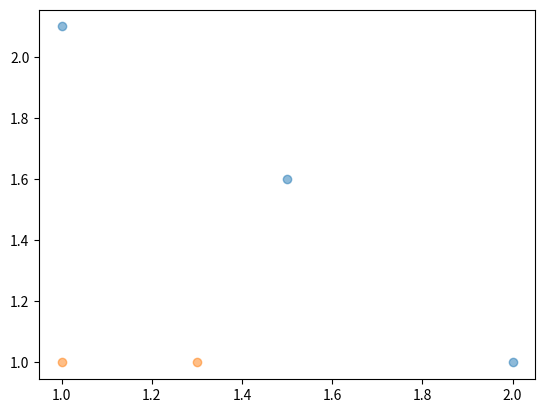

Write the Python code that produced this figure.
# -*- coding: utf-8 -*-
"""
训练单层决策树
"""
import numpy as np
import matplotlib.pyplot as plt

def loadSimpleData():
    dataMat=np.matrix([
        [1., 2.1],
        [1.5, 1.6],
        [1.3, 1.],
        [1., 1.],
        [2., 1.]
    ])
    classLabels=[1.0, 1.0, -1.0, -1.0, 1.0]
    return dataMat,classLabels

def showData(dataMat,labelMat):
    data_plus=[]
    data_minus=[]
    for i in range(len(dataMat)):
        if labelMat[i]==1:
            data_plus.append(dataMat[i])
        else:
            data_minus.append(dataMat[i])
    data_plus_np=np.array(data_plus).T
    data_minus_np=np.array(data_minus).T

    # data_plus_np.plot(kind="scatter",x="data_plus_np[0]",y="data_plus_np[1]",alpha=0.1)
    plt.scatter(data_plus_np[0],data_plus_np[1],alpha=0.5)
    plt.scatter(data_minus_np[0],data_minus_np[1],alpha=0.5)
    plt.show()

def stumpClassify(dataMatrix,dimen,threshVal,threshIneq):
    """
    单层决策树分类函数
    :param dataMatrix:
    :param dimen: 第dimen列 也是第几个特征
    :param threshVal: 阈值
    :param threshIneq: 标志
    :return:
    resultArr分类结果
    """
    resultArr=np.ones((np.shape(dataMatrix)[0],1))
    if threshIneq=='less':
        resultArr[dataMatrix[:,dimen]<=threshVal]=-1.0
    else:
        resultArr[dataMatrix[:,dimen]>threshVal]=1.0
    return resultArr


def buildStump(dataArr,classLabels,D):
    """
        找到数据集上的单层最佳决策树
    :param dataArr:
    :param classLabels:
    :param D: 样本权重
    :return:
    bestStump-最佳单层决策树信息
    minError 最小误差
    bestClassEst-最佳分类结果
    """
    dataMatrix=np.mat(dataArr)
    labelMatrix=np.mat(classLabels).T
    m,n=np.shape(dataMatrix)
    numSteps = 10.0
    bestStump = {}
    bestClasEst = np.mat(np.zeros((m, 1)))
    minError=float('inf')
    for i in range(n):
        rangeMin=dataMatrix[:,i].min()
        rangeMax=dataMatrix[:,i].max()
        stepSize=abs(rangeMax-rangeMin)/numSteps#计算步长
        for j in range(-1,int(numSteps)+1):
            for inequal in ['less','greater']:
                threshVal=(rangeMin+float(j)*stepSize)
                predictedVals=stumpClassify(dataMatrix,i,threshVal,inequal)
                err






if __name__=="__main__":
    dataArr,classLabels=loadSimpleData()
    showData(dataArr,classLabels)